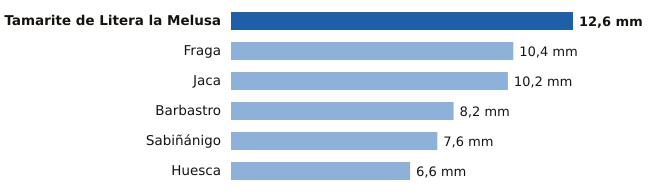

The file beside this chart, header and first rows:
estacion, provincia, mm
Tamarite de Litera la Melusa, Huesca, 12.6
Fraga, Huesca, 10.4
Jaca, Huesca, 10.2
Barbastro, Huesca, 8.2
Sabiñánigo, Huesca, 7.6
Huesca, Huesca, 6.6
